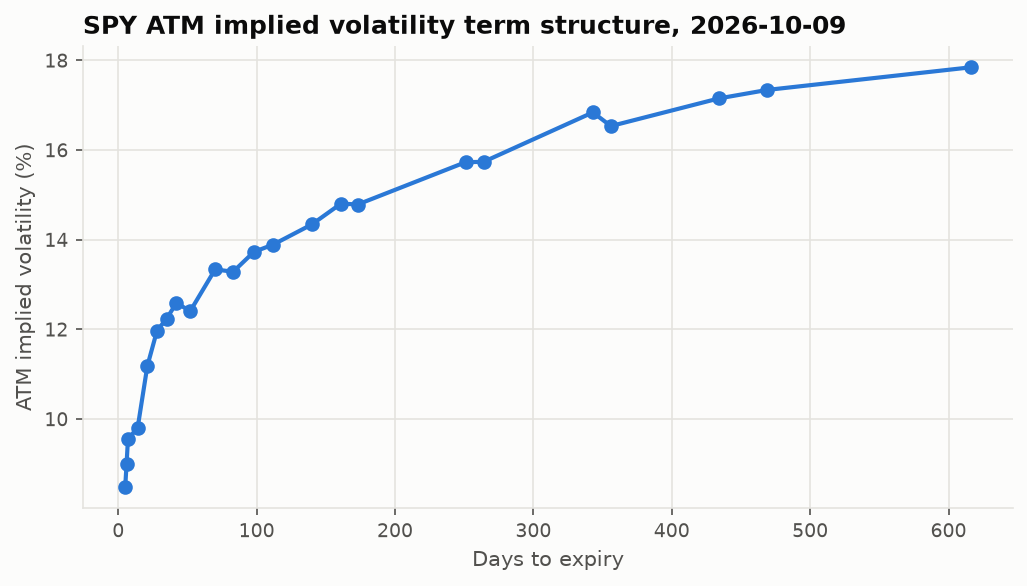

The table this chart was drawn from, first rows:
expiry, days, T, atm_iv, k_below, k_above
2026-10-14, 5.0, 0.0137, 0.08476, -0.002255, 0.0003161
2026-10-15, 6.0, 0.01644, 0.09001, -0.003661, 0.0001975
2026-10-16, 7.0, 0.01918, 0.09552, -5.1387293177131546e-05, 0.001231
2026-10-23, 14.0, 0.03836, 0.09805, -0.0007818, 0.0005011
2026-10-30, 21.0, 0.05753, 0.1118, -0.0002614, 0.00102
2026-11-06, 28.0, 0.07671, 0.1197, -0.001112, 0.0001697
2026-11-13, 35.0, 0.09589, 0.1224, -0.001869, 0.0006918
2026-11-20, 42.0, 0.1151, 0.1259, -0.001384, 0.001173
2026-11-30, 52.0, 0.1425, 0.1241, -0.003508, 0.0003311
2026-12-18, 70.0, 0.1918, 0.1334, -0.0009528, 0.0003235
2026-12-31, 83.0, 0.2274, 0.1329, -0.004978, 0.001412
2027-01-15, 98.0, 0.2685, 0.1373, -0.0004415, 0.005908
2027-01-29, 112.0, 0.3068, 0.1389, -0.008548, 0.004191
2027-02-26, 140.0, 0.3836, 0.1434, -0.005459, 0.0008898
2027-03-19, 161.0, 0.4411, 0.1481, -0.001058, 0.005251
2027-03-31, 173.0, 0.474, 0.1479, -0.001367, 0.004942
2027-06-17, 251.0, 0.6877, 0.1573, -0.0105, 0.002081
2027-06-30, 264.0, 0.7233, 0.1574, -0.02374, 0.007806
2027-09-17, 343.0, 0.9397, 0.1684, -0.001827, 0.004365
2027-09-30, 356.0, 0.9753, 0.1654, -0.02753, 0.009972
2027-12-17, 434.0, 1.189, 0.1715, -0.02975, 0.01964
2028-01-21, 469.0, 1.285, 0.1734, -0.008063, 0.004207
2028-06-16, 616.0, 1.688, 0.1785, -0.03723, 0.02339
